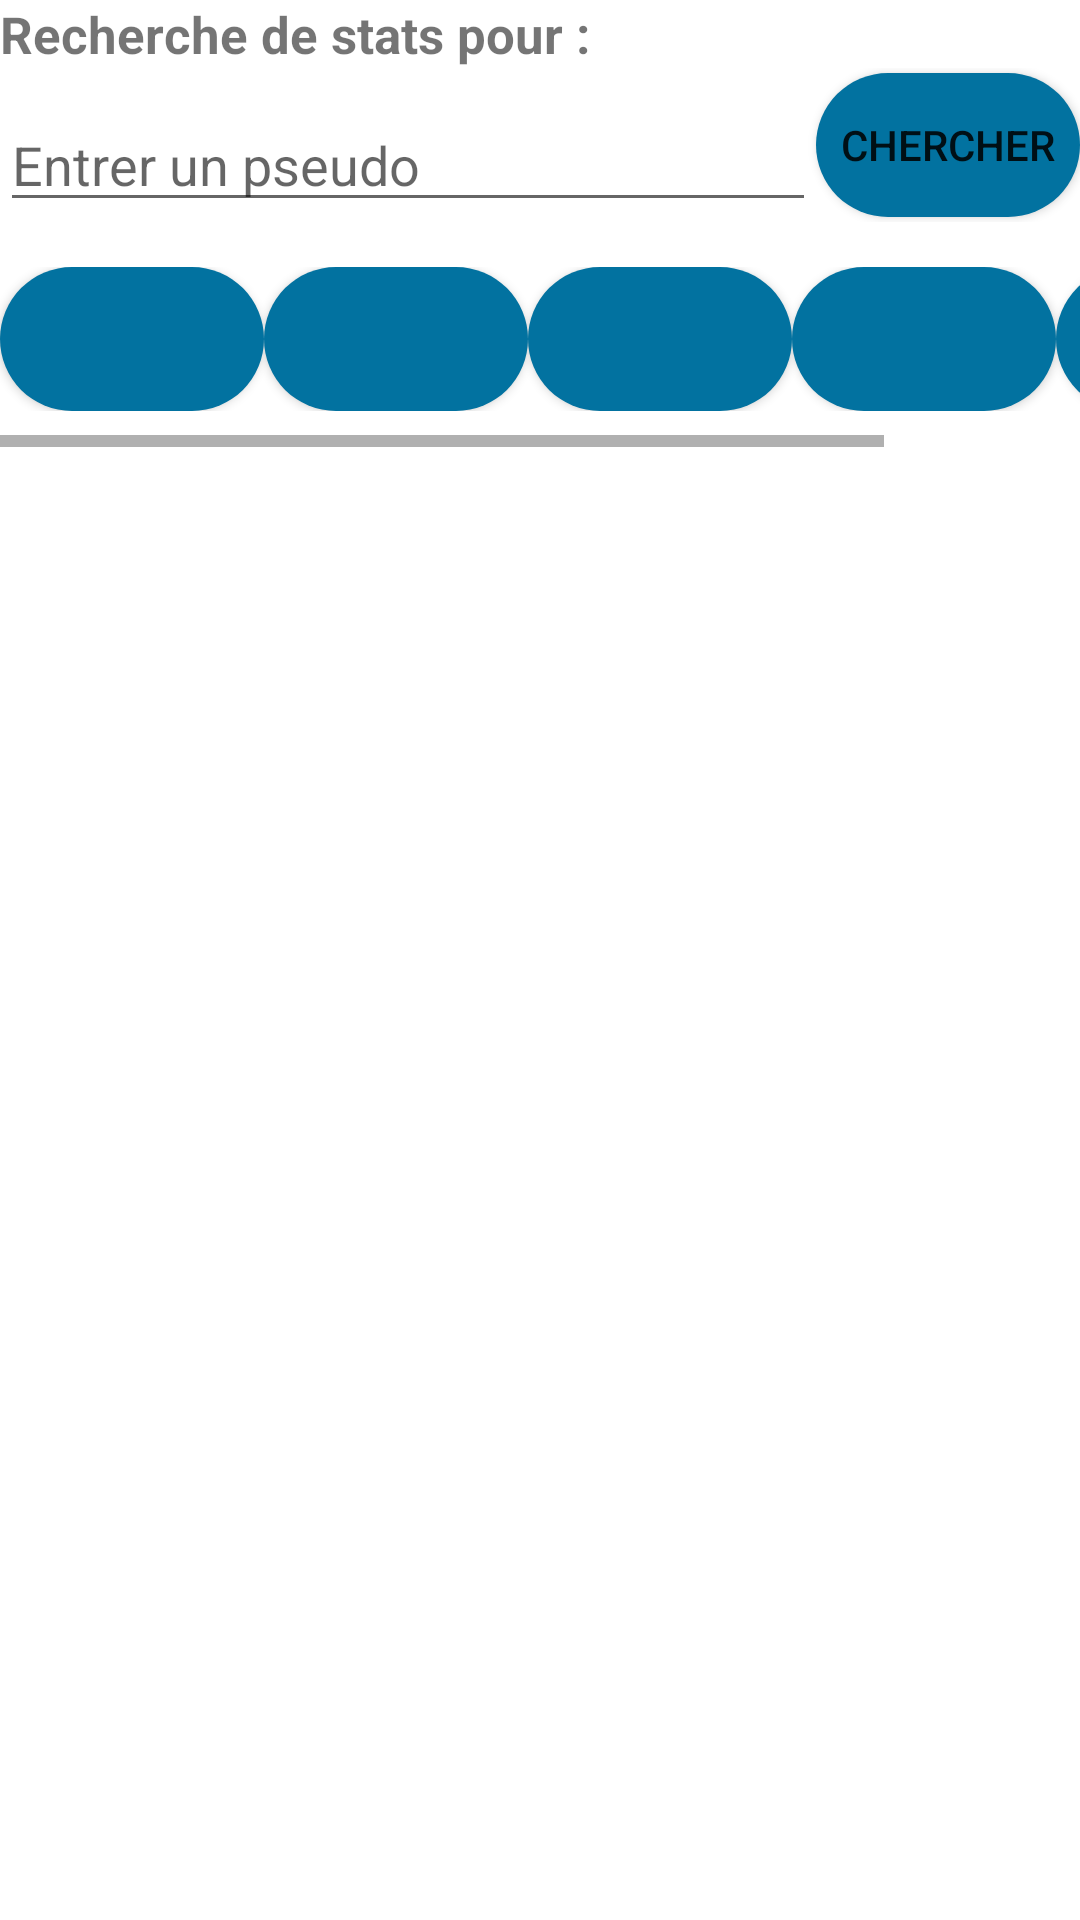

Layout XML and referenced resources for this Android screen:
<!-- AndroidManifest.xml: application theme Theme.ProjetPKMN -->
<!-- res/layout/activity_game.xml -->
<?xml version="1.0" encoding="utf-8"?>
<LinearLayout xmlns:android="http://schemas.android.com/apk/res/android"
    xmlns:tools="http://schemas.android.com/tools"
    android:layout_width="match_parent"
    android:layout_height="match_parent"
    tools:context=".StatsActivity"
    android:orientation="vertical"
    android:id="@+id/layoutQuizOut"
    >
<TextView
    android:layout_width="wrap_content"
    android:layout_height="wrap_content"
    android:id="@+id/porpose"
    android:text="Recherche de stats pour : "
    android:textStyle="bold"
    android:textSize="17dp"/>

    <TableLayout
        android:layout_width="match_parent"
        android:layout_height="wrap_content"
        android:stretchColumns="0">
        <TableRow>
    <EditText
        android:id="@+id/input"
        android:layout_width="match_parent"
        android:layout_height="wrap_content"
        android:inputType="text"
        android:hint="Entrer un pseudo"
        android:layout_marginTop="10dp"
        />
    <Button
        android:id="@+id/checkButton"
        android:layout_width="wrap_content"
        android:layout_height="wrap_content"
        android:text="@string/Chercher"
        android:onClick="start"
        android:layout_gravity="center"
        android:background="@drawable/rounded_corner"
        />
        </TableRow>
    </TableLayout>
    <HorizontalScrollView
        android:layout_width="match_parent"
        android:layout_height="60dp"
        android:id="@+id/horizontalScrollView"
        android:layout_marginTop="15dp">

        <LinearLayout
            android:layout_width="wrap_content"
            android:layout_height="wrap_content"
            android:orientation="horizontal"
            android:id="@+id/ll_nicknames"
            >
            <Button
                android:layout_width="wrap_content"
                android:layout_height="wrap_content"
                android:id="@+id/b1"
                android:background="@drawable/rounded_corner"
                />
            <Button
                android:layout_width="wrap_content"
                android:layout_height="wrap_content"
                android:id="@+id/b2"
                android:background="@drawable/rounded_corner"
                />
            <Button
                android:layout_width="wrap_content"
                android:layout_height="wrap_content"
                android:id="@+id/b3"
                android:background="@drawable/rounded_corner"
                />
            <Button
                android:layout_width="wrap_content"
                android:layout_height="wrap_content"
                android:id="@+id/b4"
                android:background="@drawable/rounded_corner"
                />
            <Button
                android:layout_width="wrap_content"
                android:layout_height="wrap_content"
                android:id="@+id/b5"
                android:background="@drawable/rounded_corner"
                />


        </LinearLayout>

    </HorizontalScrollView>

    <TextView
        android:layout_width="wrap_content"
        android:layout_height="wrap_content"
        android:layout_marginTop="20dp"
        android:textStyle="bold"
        android:textSize="25dp"
        android:id="@+id/statsont"
        />
    <TextView
        android:id="@+id/tv1"
        android:layout_width="wrap_content"
        android:layout_height="wrap_content"
        android:layout_marginTop="10dp"
        android:textStyle="bold"
        android:textSize="19dp"
        android:textColor="@color/purple_200"
        />
    <TextView
        android:id="@+id/tv2"
        android:layout_width="wrap_content"
        android:layout_height="wrap_content"
        android:layout_marginTop="10dp"
        android:textStyle="bold"
        android:textSize="19dp"
        android:textColor="@color/purple_200"        />
    <TextView
        android:id="@+id/tv3"
        android:layout_width="wrap_content"
        android:layout_height="wrap_content"
        android:layout_marginTop="10dp"
        android:textStyle="bold"
        android:textSize="19dp"
        android:textColor="@color/purple_200"        />
    <TextView
        android:id="@+id/tv4"
        android:layout_width="wrap_content"
        android:layout_height="wrap_content"
        android:layout_marginTop="10dp"
        android:textStyle="bold"
        android:textSize="19dp"
        android:textColor="@color/purple_200"        />
    <TextView
        android:id="@+id/tv5"
        android:layout_width="wrap_content"
        android:layout_height="wrap_content"
        android:layout_marginTop="10dp"
        android:textStyle="bold"
        android:textSize="19dp"
        android:textColor="@color/purple_200"        />
    <TextView
        android:id="@+id/tv6"
        android:layout_width="wrap_content"
        android:layout_height="wrap_content"
        android:layout_marginTop="10dp"
        android:textStyle="bold"
        android:textSize="19dp"
        android:textColor="@color/purple_200"
        />
    <TextView
        android:id="@+id/tv7"
        android:layout_width="wrap_content"
        android:layout_height="wrap_content"
        android:layout_marginTop="10dp"
        android:textStyle="bold"
        android:textSize="19dp"
        android:textColor="@color/purple_200"
        />
    <TextView
        android:id="@+id/tv8"
        android:layout_width="wrap_content"
        android:layout_height="wrap_content"
        android:layout_marginTop="10dp"
        android:textStyle="bold"
        android:textSize="19dp"
        android:textColor="@color/purple_200"
        />
    <TextView
        android:id="@+id/tv9"
        android:layout_width="wrap_content"
        android:layout_height="wrap_content"
        android:layout_marginTop="10dp"
        android:textStyle="bold"
        android:textSize="19dp"
        android:textColor="@color/purple_200"
        />

</LinearLayout>
<!-- resources referenced by this layout -->
<resources>
  <color name="purple_200">#0272A0</color>
  <!-- drawable rounded_corner (drawable) -->
  <?xml version="1.0" encoding="utf-8"?>
  <shape xmlns:android="http://schemas.android.com/apk/res/android">
      <corners  android:radius="40dp"/>
      <solid android:color="@color/purple_200"></solid>
  </shape>
  <string name="Chercher">Chercher</string>
  <style name="Theme.ProjetPKMN" parent="Theme.MaterialComponents.DayNight.DarkActionBar">
          
          <item name="colorPrimary">@color/purple_500</item>
          <item name="colorPrimaryVariant">@color/purple_700</item>
          <item name="colorOnPrimary">@color/white</item>
          
          <item name="colorSecondary">@color/teal_200</item>
          <item name="colorSecondaryVariant">@color/teal_700</item>
          <item name="colorOnSecondary">@color/black</item>
          
          <item name="android:statusBarColor" tools:targetApi="l">?attr/colorPrimaryVariant</item>
          
      </style>
  <color name="purple_500">#FF6200EE</color>
  <color name="purple_700">#9103EA</color>
  <color name="white">#FFFFFFFF</color>
  <color name="teal_200">#FF03DAC5</color>
  <color name="teal_700">#FF018786</color>
  <color name="black">#FF000000</color>
</resources>
